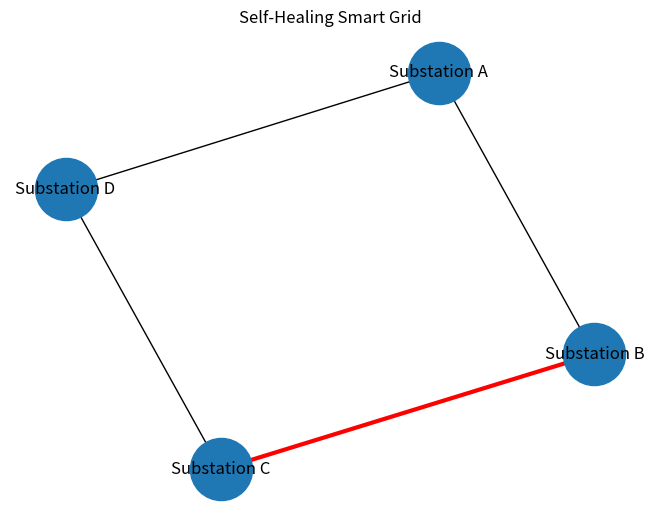

Write the Python code that produced this figure.
import networkx as nx
import matplotlib.pyplot as plt

# Original grid
G = nx.Graph()

edges = [
    ("Substation A", "Substation B"),
    ("Substation B", "Substation C"),
    ("Substation A", "Substation D"),
    ("Substation D", "Substation C")
]

G.add_edges_from(edges)

# Store positions so graph doesn't jump around
pos = nx.spring_layout(G, seed=42)

# Fault line
fault_edge = ("Substation B", "Substation C")

# Remove faulted line
G.remove_edge(*fault_edge)

# Alternative path
path = nx.shortest_path(
    G,
    "Substation A",
    "Substation C"
)

print("Alternative Path Found:")
print(path)

# Draw normal network
nx.draw(
    G,
    pos,
    with_labels=True,
    node_size=2000
)

# Draw failed line in RED
nx.draw_networkx_edges(
    nx.Graph([fault_edge]),
    pos,
    edge_color="red",
    width=3
)

plt.title("Self-Healing Smart Grid")

plt.show()
